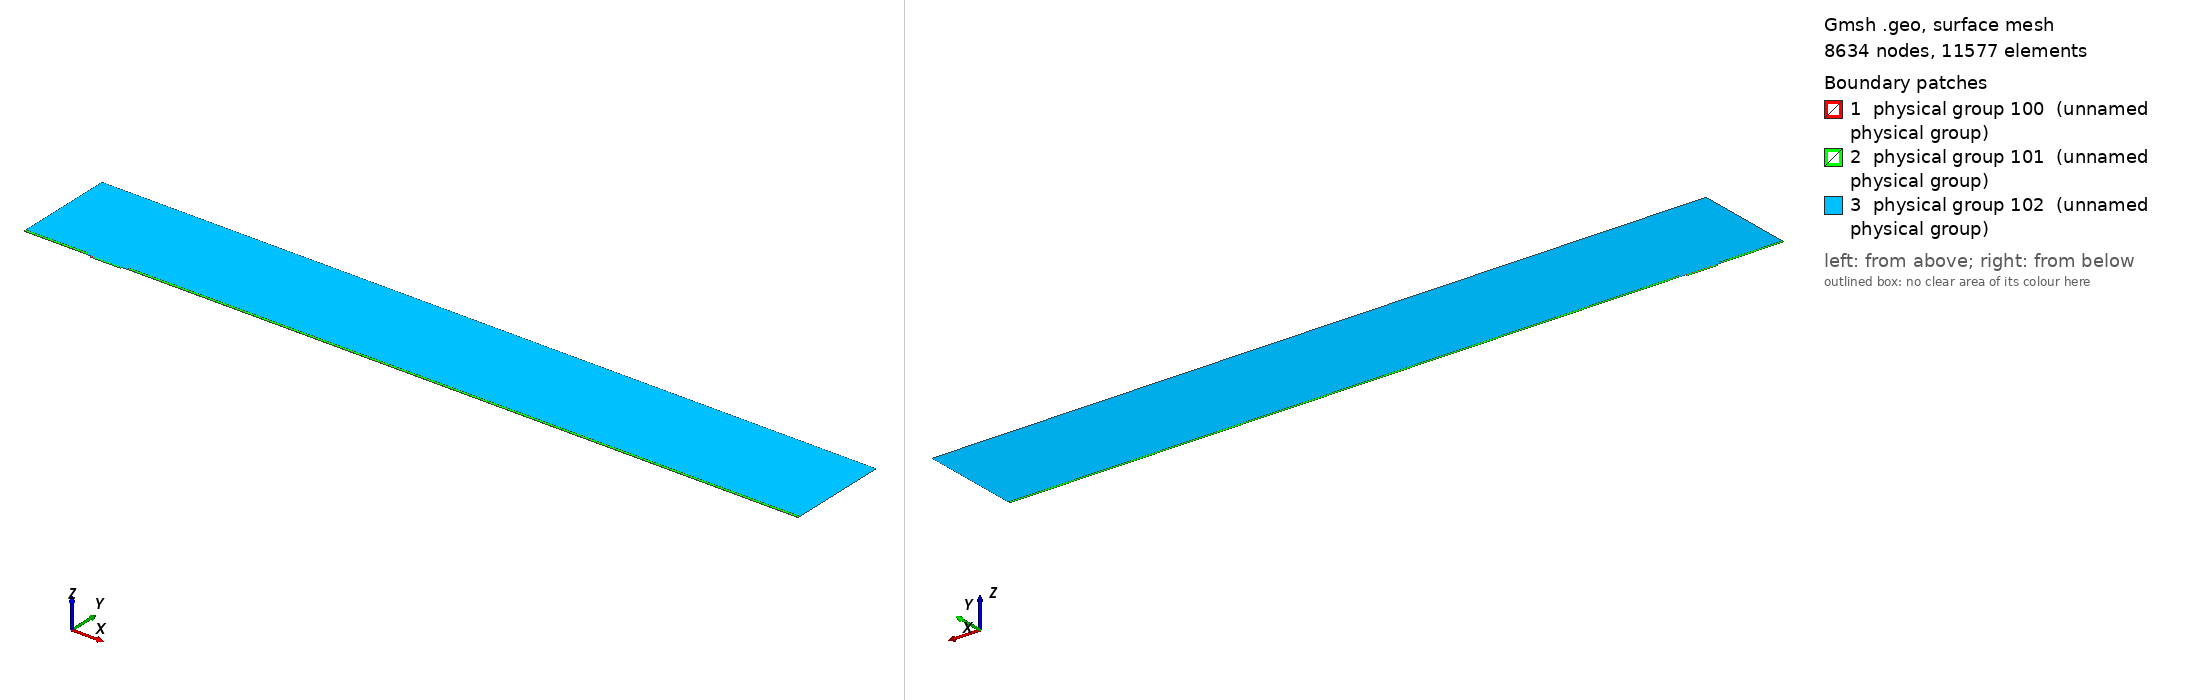

Gmsh geometry script, surface-meshed: 8634 nodes, 11577 surface elements. Boundary patches (legend numbers): 1 physical group 100 (unnamed physical group), 2 physical group 101 (unnamed physical group), 3 physical group 102 (unnamed physical group). Left view from above one corner, right view from below the opposite corner. Legend entries are the model's physical surfaces. The drawing asked Gmsh for element sizes between 1% and 20% of the model's largest extent; the script's own settings can give other sizes.

=== mesh.geo (drawn) ===
// Macro parameters
deltaStar = 1;
D = 2.75 * deltaStar; // depth of the gap 
W = 45 * deltaStar; // width of the gap
r = 8; // length of non-constant quads upstream and downstream of the gap
s = 8; // length of non-constant quads left and right inside the gap
BL = 0.25 * deltaStar; // height of the second layer of quad elements
BL_upper = 3.5 * deltaStar; // height of the third layer of quad elements
x0 = 100 * deltaStar; // x distance from inflow to gap
lengthOutflow = 1000 * deltaStar; // length after the gap
x3 = W + lengthOutflow; // last point of the domain
height = 150 * deltaStar; // height of the triangular region
triagHeightRegion_inflow = height - BL - BL_upper; // height of the triangular region

// Micro parameters
dx = 0.05; // dx of square elements near the leading and trailing edge of the gap (most resolution-demanding points in the domain)
size_triag_v_top = 32; // size of the elements in the upper triangular region

// All the value below are between 0 and 1. =1  means the elements are all equal in size. Avoid using values very close to 1, because we dividing by log(p) in the formula.
dy_in_v_right = 1.5; // heighest quad in the upper layer of quads, in the right part of the gap
dy_in_v_left = 1.75; // heighest quad in the upper layer of quads, in the left part of the gap
//p_in_v_right = (W / 2 - dy_in_v_right) / (W / 2 - dx); // densitiy concentration of elements inside the gap, vertically, near the right wall.
//p_in_v_left = (W / 2 - dy_in_v_left) / (W / 2 - dx); // densitiy concentration of elements inside the gap, vertically, near the left wall.
// fit (check the file scripts/fit_gmsh.py for more details)
p_in_v_left = 1.04645449 - 0.72589797/(W - 5.47760158)^0.49073995; // densitiy concentration of elements inside the gap, vertically, near the left wall.
p_in_v_right = 1.01007546 - 1.01562315/(W - 1.82092136)^0.74948754; // densitiy concentration of elements inside the gap, vertically, near the right wall.
p_in_h = 0.9; // densitiy concentration of elements inside the gap, horizontally. 

p_out_h = 0.5; // densitiy concentration of elements outside the gap, horizontally.
p_out_h_upper = 0.4; // densitiy concentration of elements outside the gap, horizontally on the upper layer of quads
p_out_v_inflow_dense = 0.8; // densitiy concentration of elements outside the gap, vertically, near the inflow and the gap
p_out_v_inflow_sparse = 0.99; // densitiy concentration of elements outside the gap, vertically, near the inflow and far from the gap
p_out_v_outflow_dense = 0.9; // densitiy concentration of elements outside the gap, vertically, near the outflow and the gap
p_out_v_outflow_sparse = 0.995; // densitiy concentration of elements outside the gap, vertically, near the outflow and far from the gap
p_triag_h_inflow = 0.8; // densitiy concentration of elements in the triangular region of the domain, horizontally.
p_triag_h_outflow = p_triag_h_inflow; // densitiy concentration of elements in the triangular region of the domain, horizontally.

enlarge_triag_inflow = 1.1; // heigher the value, larger the elements in the triangular region near the inflow
enlarge_triag_outflow = 1.1; // heigher the value, larger the elements in the triangular region near the outflow

// Automated parameters 
a_in_v_right = dx / (W / 2);
a_in_v_left = dx / (W / 2);
a_in_h = dx / (D / 2);
a_out_h = dx / BL;
a_out_v_inflow_dense = dx / r;
a_out_v_outflow_dense = dx / r;

// for the derivation of the formula, see file 20250123_gmshFormula.md in the docs folder
N_in_v_right = Ceil( Log (a_in_v_right / (1 - p_in_v_right + a_in_v_right * p_in_v_right)) / Log(p_in_v_right) );
N_in_v_left = Ceil( Log (a_in_v_left / (1 - p_in_v_left + a_in_v_left * p_in_v_left)) / Log(p_in_v_left) );
N_in_h = Ceil( Log (a_in_h / (1 - p_in_h + a_in_h * p_in_h)) / Log(p_in_h) );
N_out_h = Ceil( Log (a_out_h / (1 - p_out_h + a_out_h * p_out_h)) / Log(p_out_h) ) + 1; // + 1 is to correct the fact that the distance is too small to properly approximate the dx length
N_out_v_inflow_dense = Ceil( Log (a_out_v_inflow_dense / (1 - p_out_v_inflow_dense + a_out_v_inflow_dense * p_out_v_inflow_dense)) / Log(p_out_v_inflow_dense) );
N_out_v_outflow_dense = Ceil( Log (a_out_v_outflow_dense / (1 - p_out_v_outflow_dense + a_out_v_outflow_dense * p_out_v_outflow_dense)) / Log(p_out_v_outflow_dense) );

p_for_a_out_v_inflow_sparse_computation = p_out_v_inflow_dense;
p_for_a_out_v_outflow_sparse_computation = (p_out_v_outflow_dense + p_out_v_outflow_dense) / 2;
a_out_v_inflow_sparse = r / (x0 - r) * (1 - p_for_a_out_v_inflow_sparse_computation) / (1 - p_for_a_out_v_inflow_sparse_computation^(N_out_v_inflow_dense + 1));
a_out_v_outflow_sparse = r / (lengthOutflow - r) * (1 - p_for_a_out_v_outflow_sparse_computation) / (1 - p_for_a_out_v_outflow_sparse_computation^(N_out_v_outflow_dense + 1));

N_out_v_inflow_sparse = Ceil( Log(a_out_v_inflow_sparse / (1 - p_out_v_inflow_sparse + a_out_v_inflow_sparse * p_out_v_inflow_sparse)) / Log(p_out_v_inflow_sparse) );
N_out_v_outflow_sparse = Ceil( Log(a_out_v_outflow_sparse / (1 - p_out_v_outflow_sparse + a_out_v_outflow_sparse * p_out_v_outflow_sparse)) / Log(p_out_v_outflow_sparse) );


// second layer of quads
a_out_h_upper = (BL) / (BL_upper) * (1 - p_out_h) / (1 - p_out_h^(N_out_h + 1));
N_out_h_upper = Ceil( Log(a_out_h_upper / (1 - p_out_h_upper + a_out_h_upper * p_out_h_upper)) / Log(p_out_h_upper) );

// ---------------------------
// for triangular region
// ---------------------------
a_triag_h_inflow = (BL_upper) / (triagHeightRegion_inflow) * (1 - p_out_h_upper) / (1 - p_out_h_upper^(N_out_h_upper + 1));
a_triag_h_outflow = a_triag_h_inflow;
N_triag_v_top = Ceil( (x3 + x0) / size_triag_v_top ); // we assume p_triag_v = 1, otherwise the formula is different
N_triag_h_inflow = Ceil( Log(a_triag_h_inflow / (1 - p_triag_h_inflow + a_triag_h_inflow * p_triag_h_inflow)) / Log(p_triag_h_inflow) );
N_triag_h_outflow = Ceil( Log(a_triag_h_outflow / (1 - p_triag_h_outflow + a_triag_h_outflow * p_triag_h_outflow)) / Log(p_triag_h_outflow) );
N_triag_h_inflow = Ceil( N_triag_h_inflow / enlarge_triag_inflow );
N_triag_h_outflow = Ceil( N_triag_h_outflow / enlarge_triag_outflow );

Point(1) = {-x0, 0, 0};
Point(2) = {0,0,0};
Point(3) = {0,-D,0};
Point(4) = {W,-D,0};
Point(5) = {W,0,0};
Point(6) = {x3,0,0};
Point(8) = {x3,height,0};
Point(7) = {x3,BL,0};
Point(9) = {-x0,height,0};
Point(10) = {-x0,BL,0};
Point(11) = {0,BL,0};
Point(12) = {W,BL,0};
Point(13) = {W/2,0,0};
Point(14) = {W/2,BL,0};
Point(15) = {0,-D/2,0};
Point(16) = {W/2,-D,0};
Point(17) = {W,-D/2,0};
Point(18) = {-r,0,0};
Point(19) = {-r,BL,0};
Point(20) = {W + r,0,0};
Point(21) = {W + r,BL,0};
Point(22) = {-x0,BL+BL_upper,0};
Point(23) = {-r,BL+BL_upper,0};
Point(24) = {W + r,BL+BL_upper,0};
Point(25) = {x3,BL+BL_upper,0};

Line(1) = {1,18};
Line(2) = {2,15};
Line(3) = {3,16};
Line(4) = {4,17};
Line(5) = {5,20};
Line(6) = {6,7};
Line(7) = {7,25};
Line(8) = {8,9};
Line(9) = {9,22};
Line(10) = {10,19};
Line(11) = {10,1};
Line(12) = {11,14};
Line(13) = {12,21};
Line(14) = {2,13};
Line(15) = {15,3};
Line(16) = {16,4};
Line(17) = {17,5};
Line(18) = {13,5};
Line(19) = {14,12};
Line(20) = {18,2};
Line(21) = {20,6};
Line(22) = {21,7};
Line(23) = {19,11};
Line(24) = {22,10};
Line(25) = {25,8};
Line(26) = {25,24};
Line(27) = {22,23};
Line(28) = {23,19};
Line(29) = {24,21};

// outer quads
Curve Loop(1) = {5, 21, 6, -22, -13, -19, -12, -23, -10, 11, 1, 20, 14, 18};
Plane Surface(1) = {1};

// inside gap
Curve Loop(2) = {2, 15, 3, 16, 4, 17, -18, -14};
Plane Surface(2) = {2};

// triangular region
Curve Loop(3) = {23, 12, 19, 13, -29, -26, 25, 8, 9, 27, 28};
Plane Surface(3) = {3};

// 3rd layer of quads
Curve Loop(4) = {-24, 27, 28,-10};
Curve Loop(5) = {-29, -26, -7, -22};

Plane Surface(4) = {4};
Plane Surface(5) = {5};


// This defines the surfaces that will be meshed with quad elements
Transfinite Surface {1} = {1, 6, 7, 10};
Transfinite Surface {2} = {3, 4, 5, 2}; // number '2' must match the number '2' of plane surface
Transfinite Surface {4} = {19, 23, 22, 10};
Transfinite Surface {5} = {7, 25, 24, 21};

Transfinite Curve {18, 16, 19} = N_in_v_right Using Progression p_in_v_right;
Transfinite Curve {-14, -3, -12} = N_in_v_left Using Progression p_in_v_left;

Transfinite Curve {-2, 15, 17, -4} = N_in_h Using Progression p_in_h;


Transfinite Curve {11, -6} = N_out_h Using Progression p_out_h;
Transfinite Curve {24, 28, 29, -7} = N_out_h_upper Using Progression p_out_h_upper;
Transfinite Curve {10, 1, 27} = N_out_v_inflow_sparse Using Progression p_out_v_inflow_sparse;
Transfinite Curve {20, 23} = N_out_v_inflow_dense Using Progression p_out_v_inflow_dense;
Transfinite Curve {-21, -22, 26} = N_out_v_outflow_sparse Using Progression p_out_v_outflow_sparse;
Transfinite Curve {-5, -13} = N_out_v_outflow_dense Using Progression p_out_v_outflow_dense;

Recombine Surface {1, 2, 4, 5};

// for triangluar region
Transfinite Curve {8} = N_triag_v_top Using Progression 1;
Transfinite Curve {-25} = N_triag_h_outflow Using Progression p_triag_h_outflow;
Transfinite Curve {9} = N_triag_h_inflow Using Progression p_triag_h_inflow;


// defining boundary
Physical Curve(1) = {9,24,11}; // inlet
Physical Curve(2) = {7,25,6}; // outlet
Physical Curve(3) = {8}; // top
Physical Curve(4) = {1, 20, 2, 15, 3, 16, 4, 17, 5, 21}; // wall


Physical Surface(100) = {1};
Physical Surface(101) = {2, 4, 5};
Physical Surface(102) = {3};
